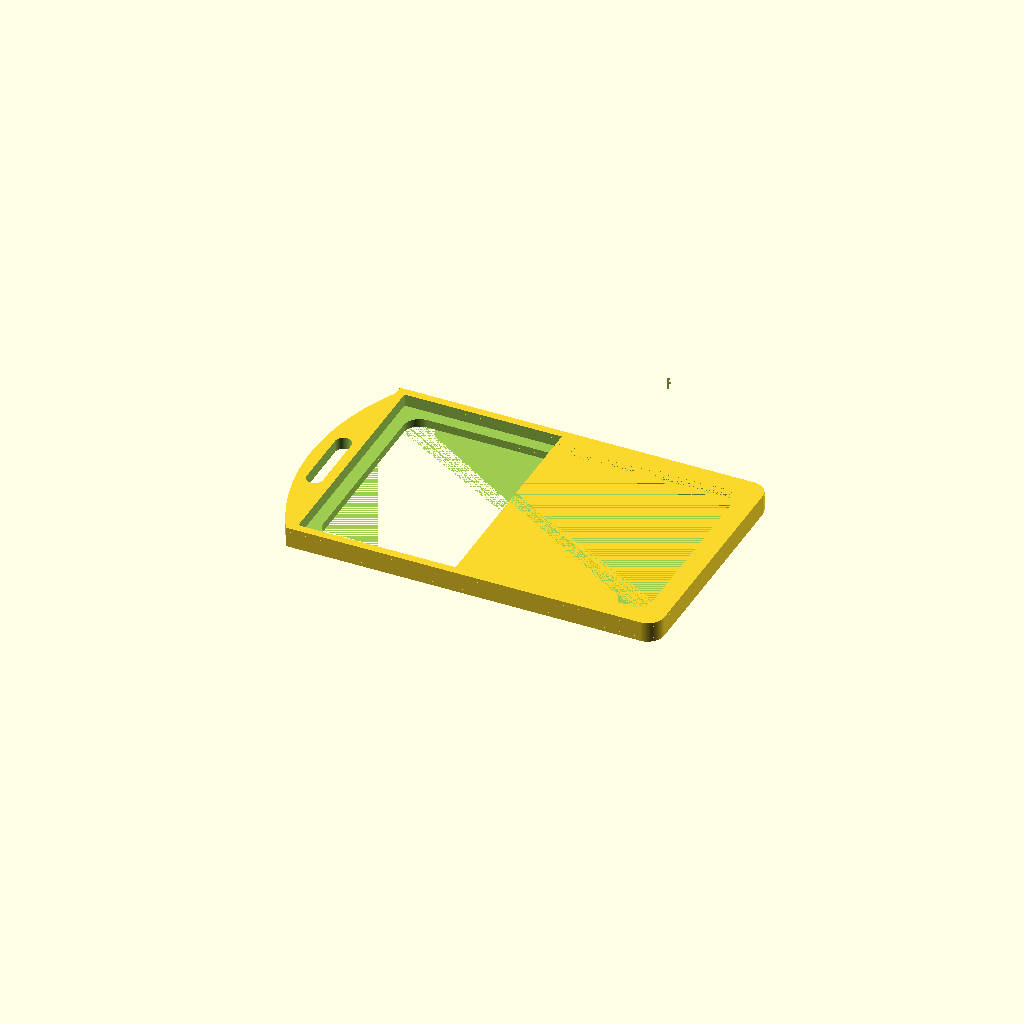
Cell 1: the model at its default parameters.
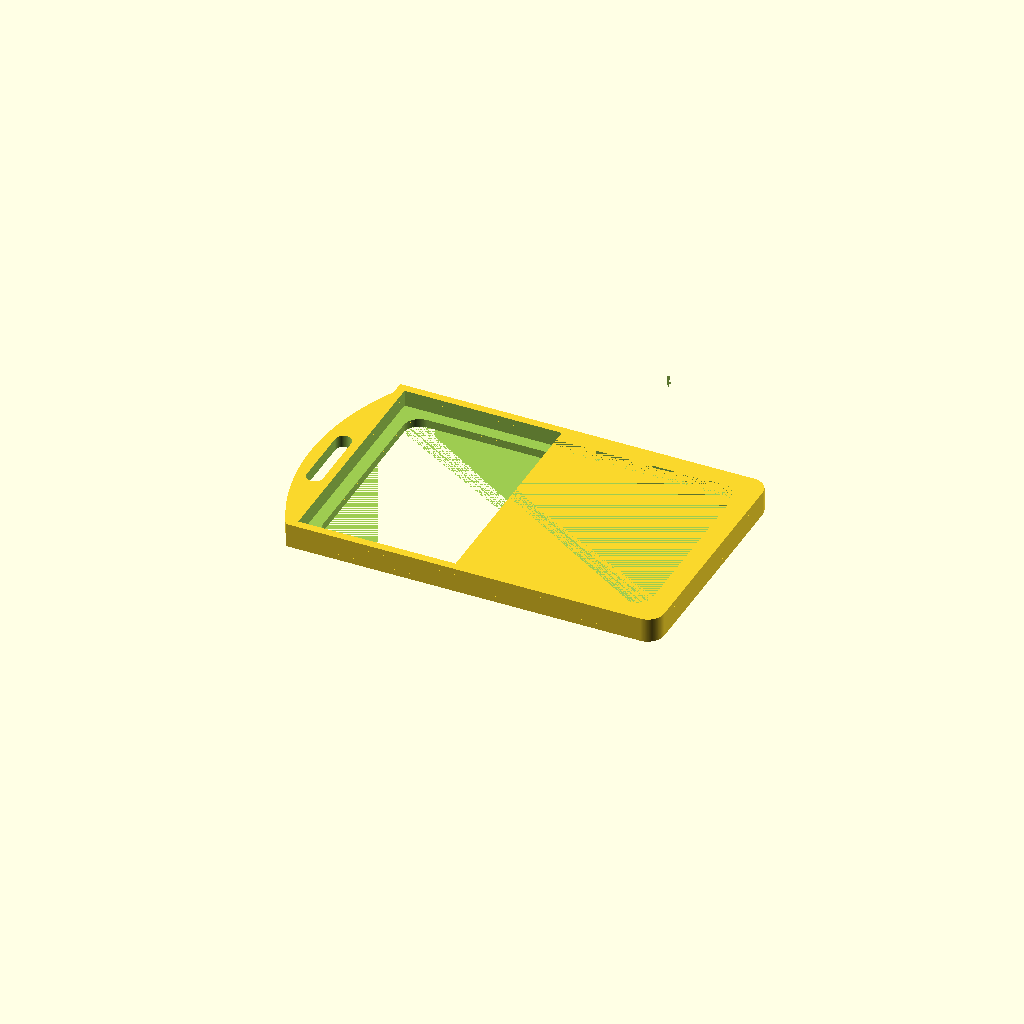
Cell 2: badge_thickness = 2 (everything else at default).
All cells are drawn from one camera (rotation 55°, 0°, 25°, orthographic, colour scheme Cornfield), so only the parameter changes between them.
OpenSCAD source file inputs/thingiverse/files/thing-2148510/files/hid-badge-holder-thinned-tab.scad:
badge_thickness = 1;
clip_tab_thickness = 3;

/* [Hidden] */
badge_width = 56;
badge_height = 87;

holder_wall_size = 2;
holder_bezel_size = holder_wall_size + 3;

holder_height = badge_height + (holder_wall_size * 2);
holder_width = badge_width + (holder_wall_size * 2);
holder_thickness = badge_thickness  + (holder_wall_size * 2);
holder_radius = 4;

clip_hole_width = 15;
clip_hole_height = 4;

difference() {
  hull() {
    cube(size=[holder_height - holder_radius, holder_width, holder_thickness]);
    
    translate([holder_height - holder_radius, holder_radius, 0])
      cylinder(h=holder_thickness, r=holder_radius, $fn=200);
    translate([holder_height - holder_radius, holder_width - holder_radius, 0])
      cylinder(h=holder_thickness, r=holder_radius, $fn=200);
  }
  
  translate([holder_wall_size,holder_wall_size, holder_wall_size])
    cube(size=[badge_height, badge_width, badge_thickness]);
  
  translate([holder_wall_size,holder_wall_size, holder_wall_size])
    cube(size=[badge_height / 2.25, badge_width, holder_thickness * 2]);
  
  hull() {
    translate([holder_bezel_size + holder_radius, holder_bezel_size + holder_radius, 0])
      cylinder(h=holder_thickness, r=holder_radius, $fn=200);
    translate([holder_bezel_size + holder_radius, holder_width - holder_bezel_size - holder_radius, 0])
      cylinder(h=holder_thickness, r=holder_radius, $fn=200);
    translate([holder_height - holder_bezel_size - holder_radius, holder_bezel_size + holder_radius, 0])
      cylinder(h=holder_thickness, r=holder_radius, $fn=200);
    translate([holder_height - holder_bezel_size - holder_radius, holder_width - holder_bezel_size - holder_radius, 0])
      cylinder(h=holder_thickness, r=holder_radius, $fn=200);
  }
}

difference() {
  translate([holder_width - 8.05, holder_width / 2, holder_thickness / 2 - clip_tab_thickness / 2])
    cylinder(h=clip_tab_thickness, d=holder_width * 2, $fn=200);
  
  translate([0, holder_width * -1.5, -1])
    cube(holder_width * 3, holder_width * 3, 100);
  
  translate([(clip_hole_height / -2) - 1, (holder_width - (clip_hole_width + (clip_hole_height / 2))) / 2, -.5])
  hull() {
    translate([0,clip_hole_width,0])
      cylinder(h=holder_thickness + 1, d=clip_hole_height, $fn=100);
    cylinder(h=holder_thickness + 1, d=clip_hole_height, $fn=100);
  }
}
Customizer parameters (derived from the source; name, type, default, range or options):
badge_thickness: number, default 1
clip_tab_thickness: number, default 3
